The GitHub repository Trevol/KerasCatsVsDogsExperiments contains a labelled image folder "dataset" with 2 categories: busy, clear. Examples follow, each with its label.

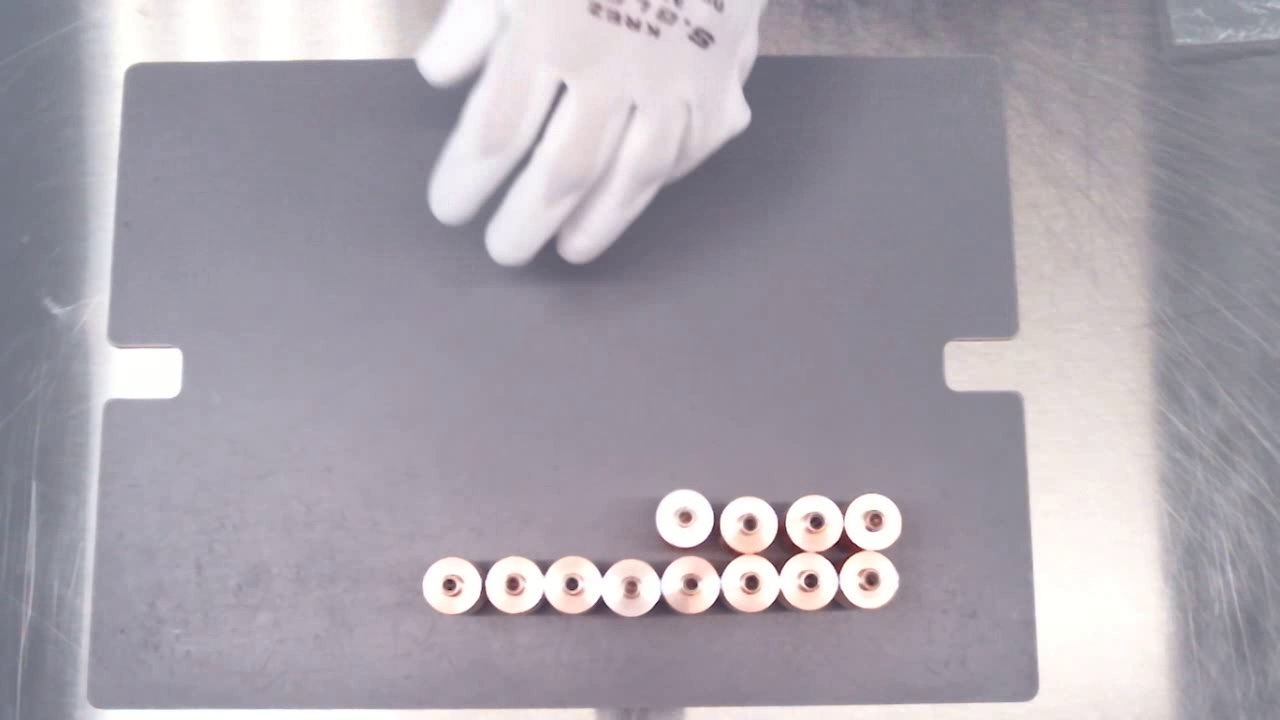
Label: clear

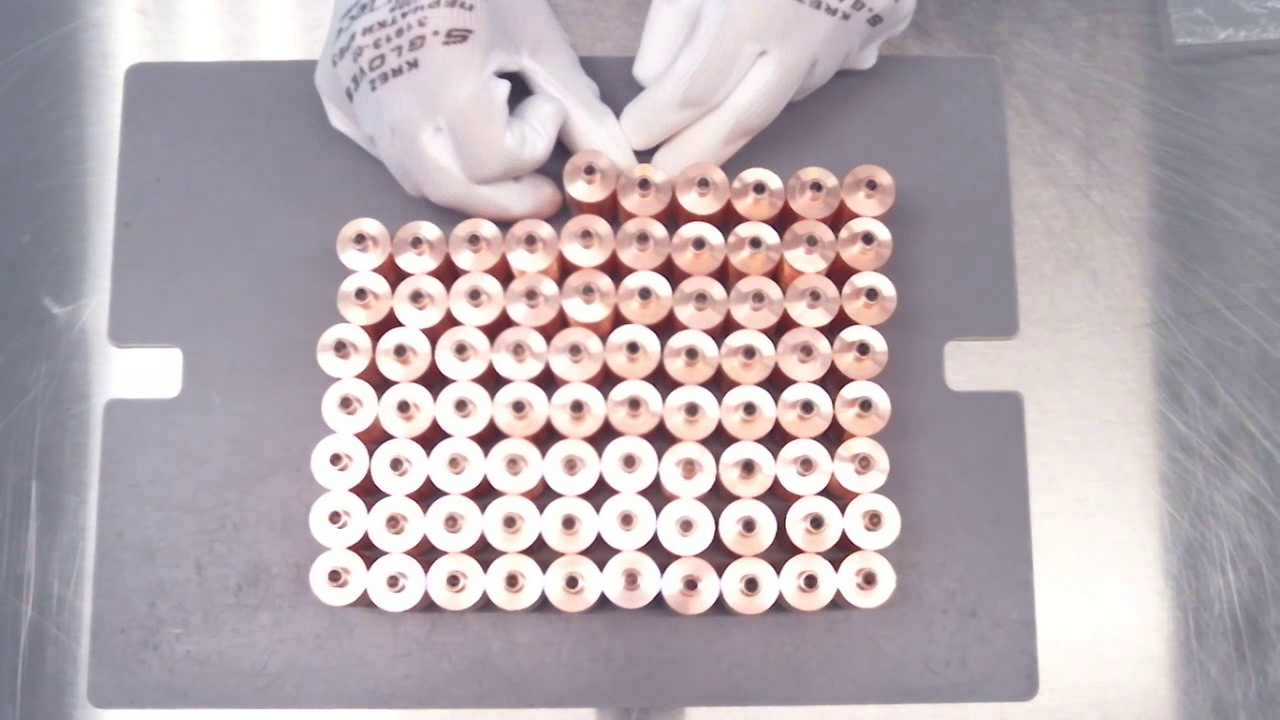
Label: busy

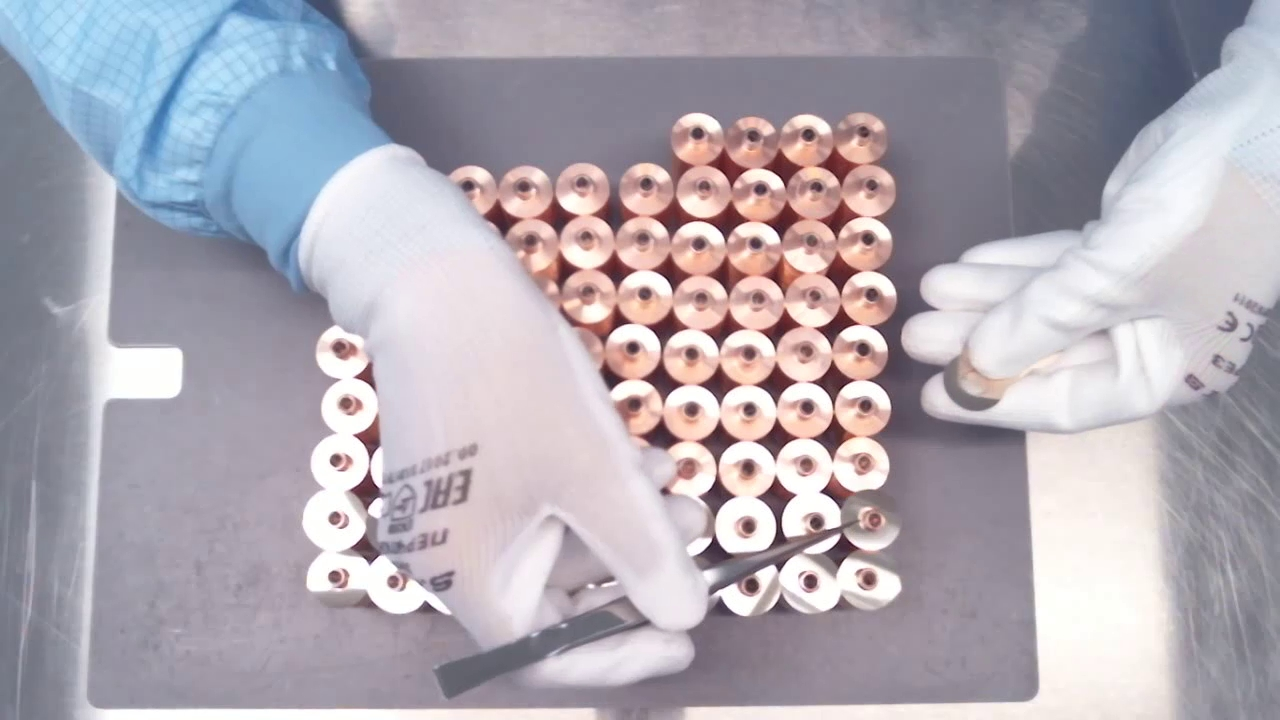
Label: busy

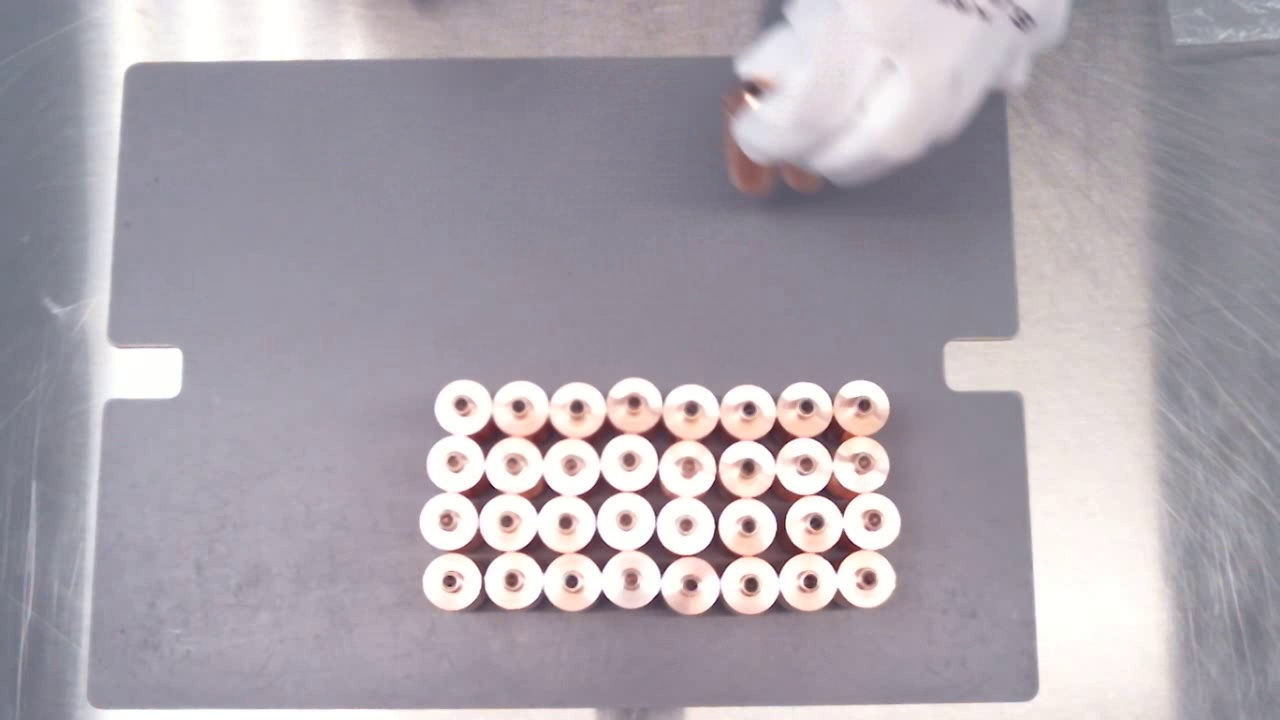
Label: busy

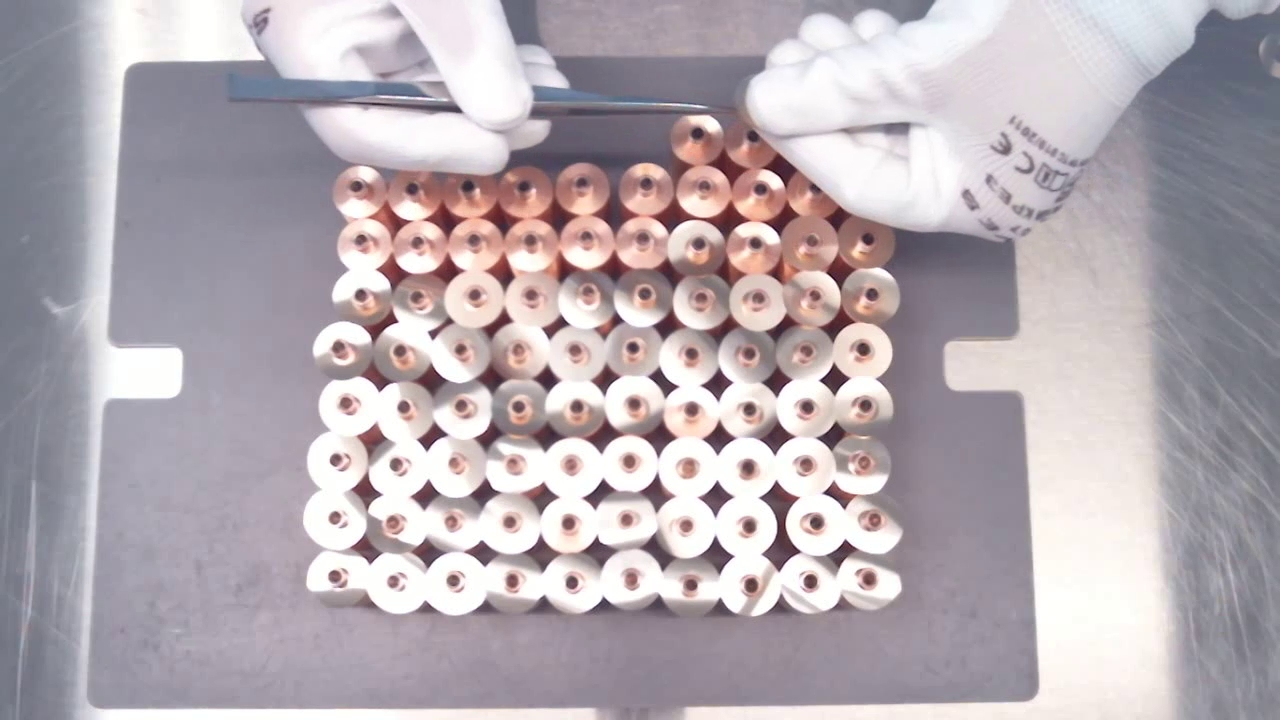
Label: busy

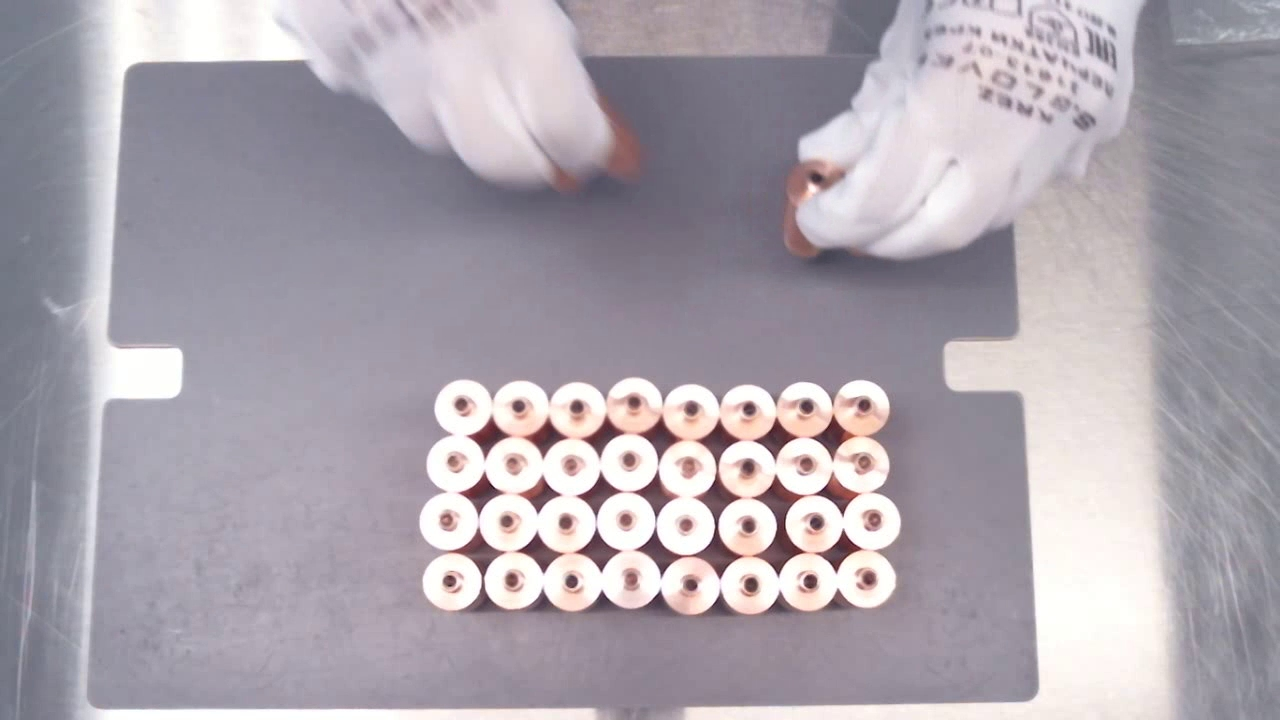
Label: busy
